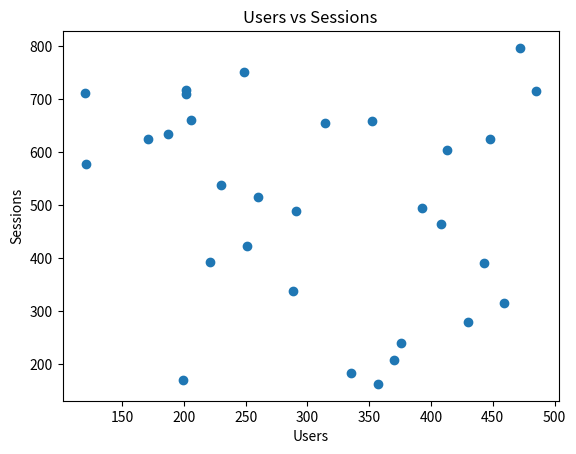
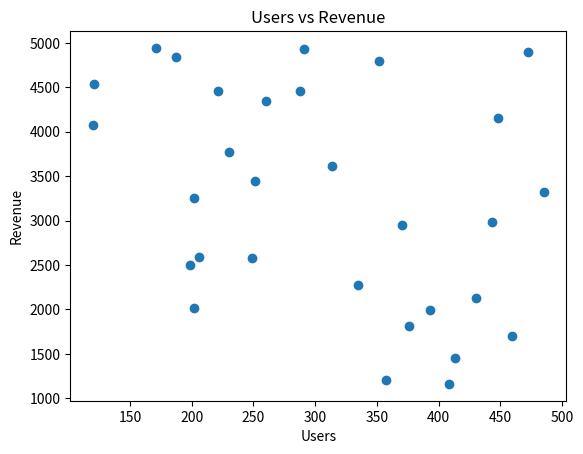
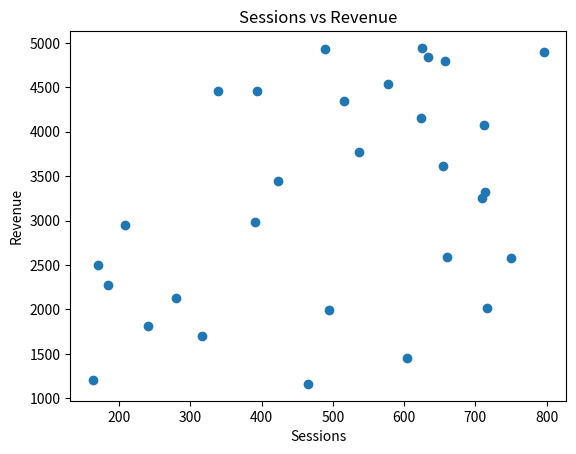
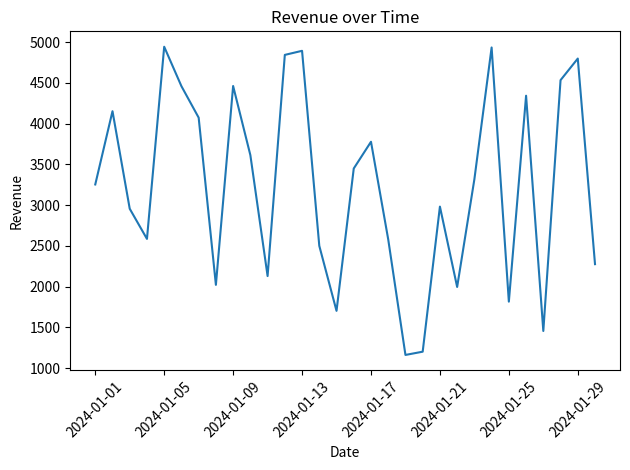

Recreate these plots in Python, in order.
import pandas as pd
import numpy as np
import matplotlib.pyplot as plt

np.random.seed(42)

dates = pd.date_range(start="2024-01-01", periods=30)

data = pd.DataFrame({
    "date": dates,
    "users": np.random.randint(100, 500, size=30),
    "sessions": np.random.randint(150, 800, size=30),
    "revenue": np.random.randint(1000, 5000, size=30)
})

print(data.head())

correlation_matrix = data[["users", "sessions", "revenue"]].corr()

print("Кореляційна матриця:")
print(correlation_matrix)

plt.figure()
plt.scatter(data["users"], data["sessions"])
plt.xlabel("Users")
plt.ylabel("Sessions")
plt.title("Users vs Sessions")
plt.show()

plt.figure()
plt.scatter(data["users"], data["revenue"])
plt.xlabel("Users")
plt.ylabel("Revenue")
plt.title("Users vs Revenue")
plt.show()

plt.figure()
plt.scatter(data["sessions"], data["revenue"])
plt.xlabel("Sessions")
plt.ylabel("Revenue")
plt.title("Sessions vs Revenue")
plt.show()

plt.figure()
plt.plot(data["date"], data["revenue"])
plt.xlabel("Date")
plt.ylabel("Revenue")
plt.title("Revenue over Time")
plt.xticks(rotation=45)
plt.tight_layout()
plt.show()
